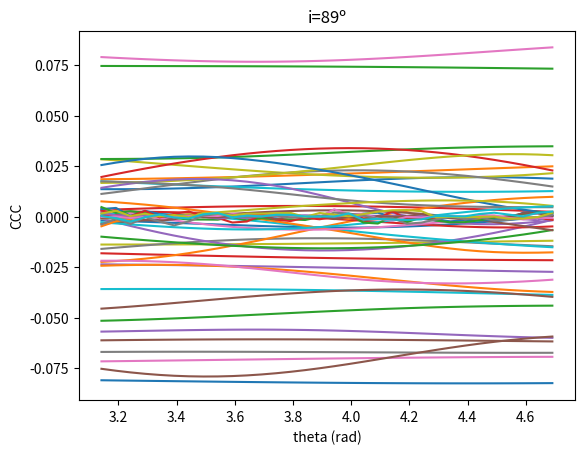

This chart was generated by the following Python code:


import numpy as np
import matplotlib.pyplot as plt


def Dval(D_0, i, rho, phi, theta):
    # vdM & Cioni 2001, eq (8)
    D = D_0 * np.cos(i) / (
        np.cos(i) * np.cos(rho) - np.sin(i) * np.sin(rho) *
        np.sin(phi - theta))

    # Apply the cosine law to obtain the deprojected distance in kpc.
    d_kpc = np.sqrt(D_0**2 + D**2 - 2 * D*D_0 * np.cos(rho)) / 1000.

    return d_kpc


def ccc(l1, l2):
    '''
    Concordance correlation coefficient.
    See: https://en.wikipedia.org/wiki/Concordance_correlation_coefficient
    '''
    ccc_val = 2 * np.cov(l1, l2)[0, 1] / (np.var(l1) + np.var(l2) +
                                          (np.mean(l1) - np.mean(l2)) ** 2)

    return ccc_val


# for i in np.arange(0, np.pi / 2., .1745):
for i in [10., 30., 50., 70., 89.]:
    print(i)
    i = np.deg2rad(i)

    D_0 = np.random.uniform(50000., 60000.)
    for _ in range(10):

        N_stars = 100
        phi = np.random.uniform(0., 2 * np.pi, N_stars)
        rho = np.random.uniform(0., .2, N_stars)
        # Random distances to compare with using the CCC
        dist_3d_kpc = np.random.uniform(0., 5., N_stars)

        res = []
        for theta in np.arange(np.pi, 1.5 * np.pi, .05):
            # Deproj distances for the (rho, phi)
            d_kpc = Dval(D_0, i, rho, phi, theta)
            # Compare with the random distances.
            c = ccc(d_kpc, dist_3d_kpc)
            res.append([theta, c])

        plt.plot(*zip(*res))

    plt.title("i={:.0f}º".format(np.rad2deg(i)))
    plt.xlabel("theta (rad)")
    plt.ylabel("CCC")
    # plt.ylim(-.1, .1)
    # plt.legend()
    plt.show()
